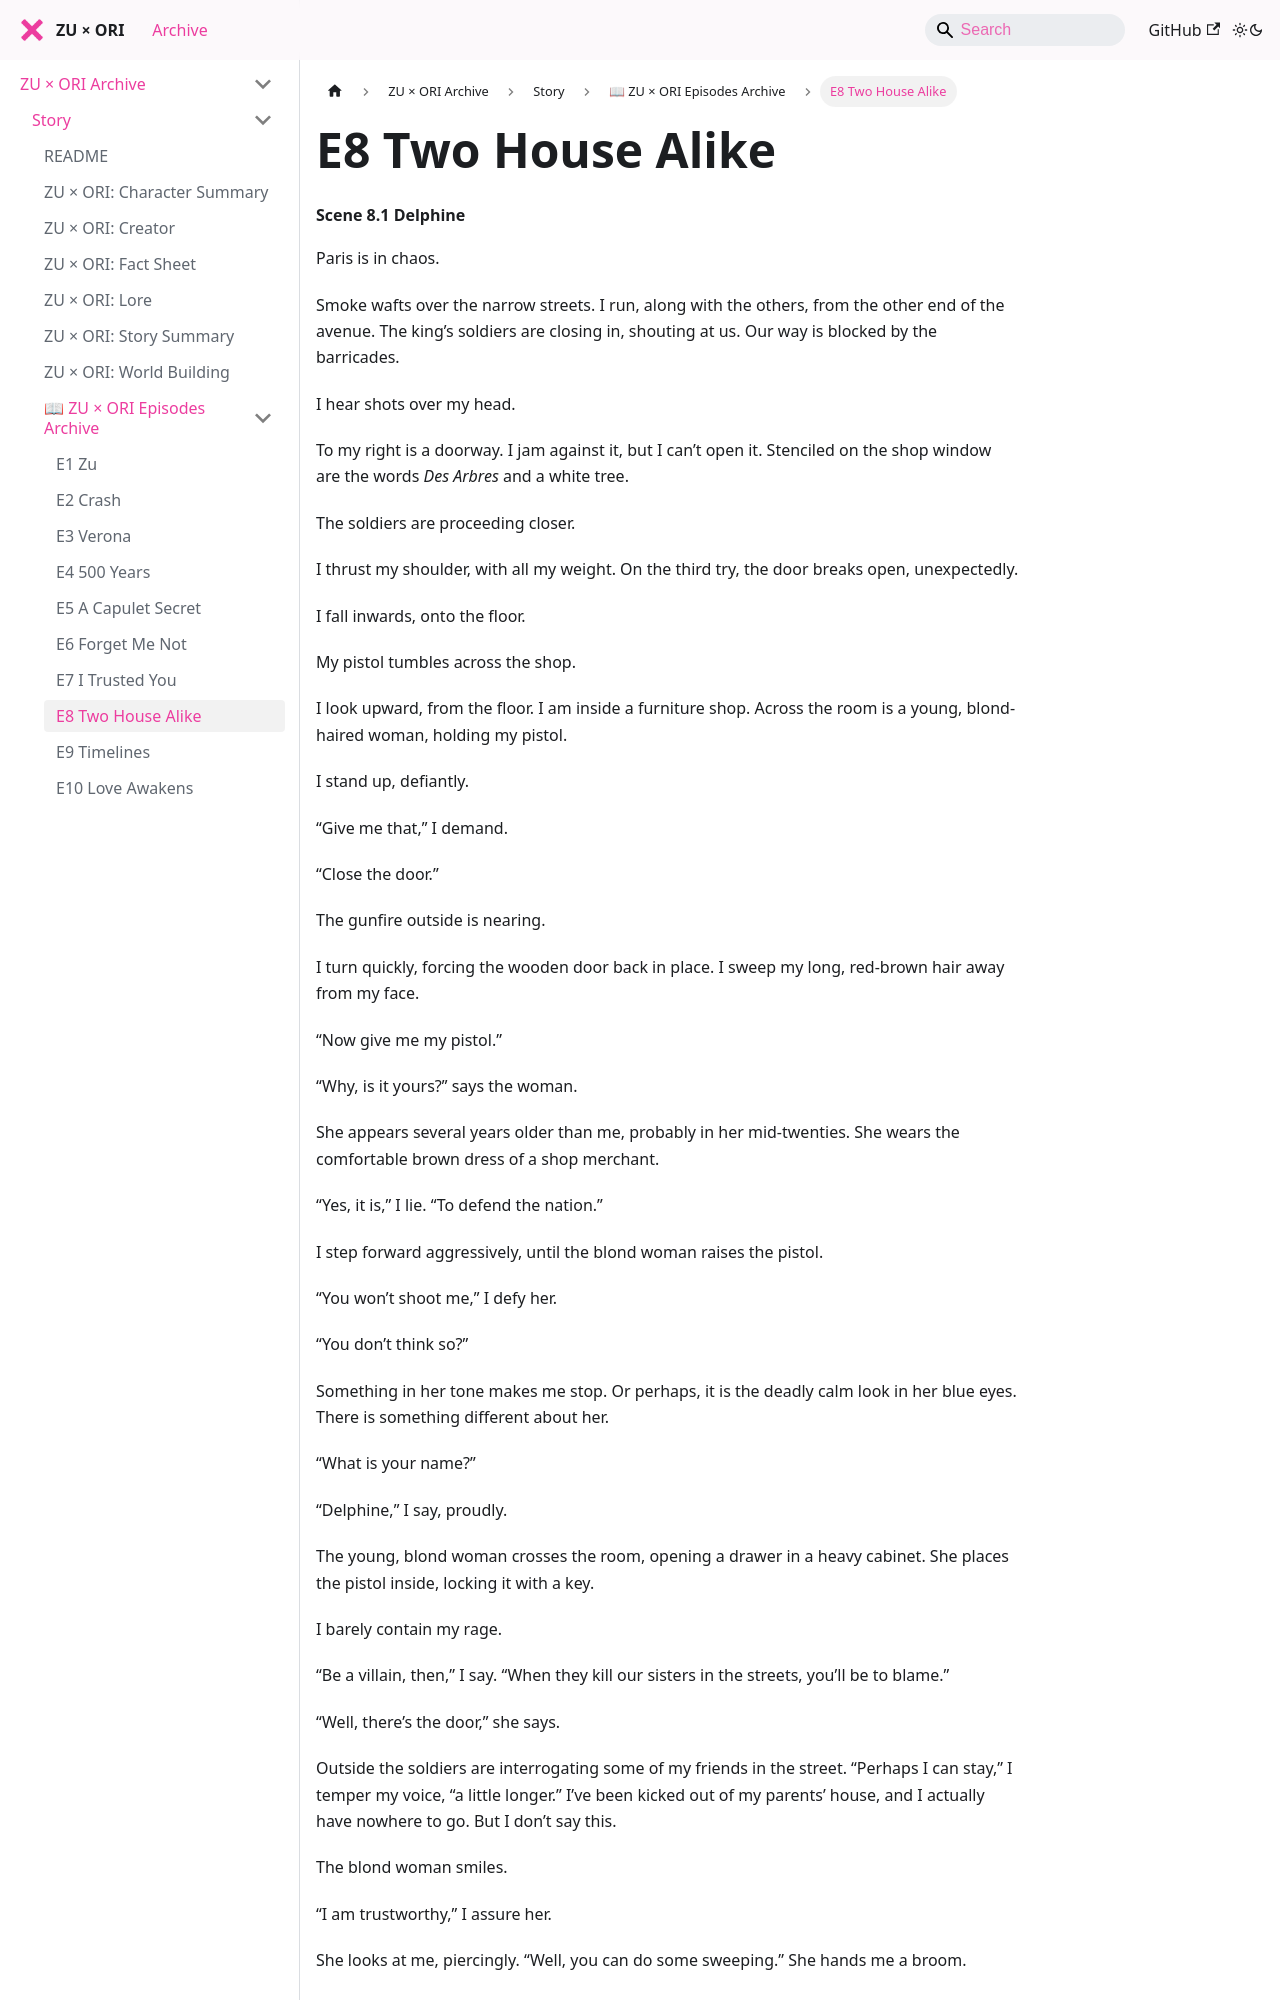

repository: zuxori/zuxori.github.io · page: docs/story/episodes/E08 TWO HOUSES ALIKE/index.html · generator: docusaurus

# E8 Two House Alike
#### Scene 8.1 Delphine  

Paris is in chaos.  

Smoke wafts over the narrow streets. I run, along with the others, from the other end of the avenue. The king’s soldiers are closing in, shouting at us. Our way is blocked by the barricades.  

I hear shots over my head.  

To my right is a doorway. I jam against it, but I can’t open it. Stenciled on the shop window are the words *Des Arbres* and a white tree.  

The soldiers are proceeding closer.  

I thrust my shoulder, with all my weight. On the third try, the door breaks open, unexpectedly.  

I fall inwards, onto the floor.  

My pistol tumbles across the shop.  

I look upward, from the floor. I am inside a furniture shop. Across the room is a young, blond-haired woman, holding my pistol.  

I stand up, defiantly.  

“Give me that,” I demand.  

“Close the door.”  

The gunfire outside is nearing.  

I turn quickly, forcing the wooden door back in place. I sweep my long, red-brown hair away from my face.  

“Now give me my pistol.”  

“Why, is it yours?” says the woman.  

She appears several years older than me, probably in her mid-twenties. She wears the comfortable brown dress of a shop merchant.  

“Yes, it is,” I lie. “To defend the nation.”  

I step forward aggressively, until the blond woman raises the pistol.  

“You won’t shoot me,” I defy her.  

“You don’t think so?”  

Something in her tone makes me stop. Or perhaps, it is the deadly calm look in her blue eyes. There is something different about her.  

“What is your name?”  

“Delphine,” I say, proudly.  

The young, blond woman crosses the room, opening a drawer in a heavy cabinet. She places the pistol inside, locking it with a key.  

I barely contain my rage.  

“Be a villain, then,” I say. “When they kill our sisters in the streets, you’ll be to blame.”  

“Well, there’s the door,” she says.  

Outside the soldiers are interrogating some of my friends in the street. “Perhaps I can stay,” I temper my voice, “a little longer.” I’ve been kicked out of my parents’ house, and I actually have nowhere to go. But I don’t say this.  

The blond woman smiles.  

“I am trustworthy,” I assure her.  

She looks at me, piercingly. “Well, you can do some sweeping.” She hands me a broom.  

I take it, reluctantly.  

"And your name?” I ask.  

“Tabithe.”
